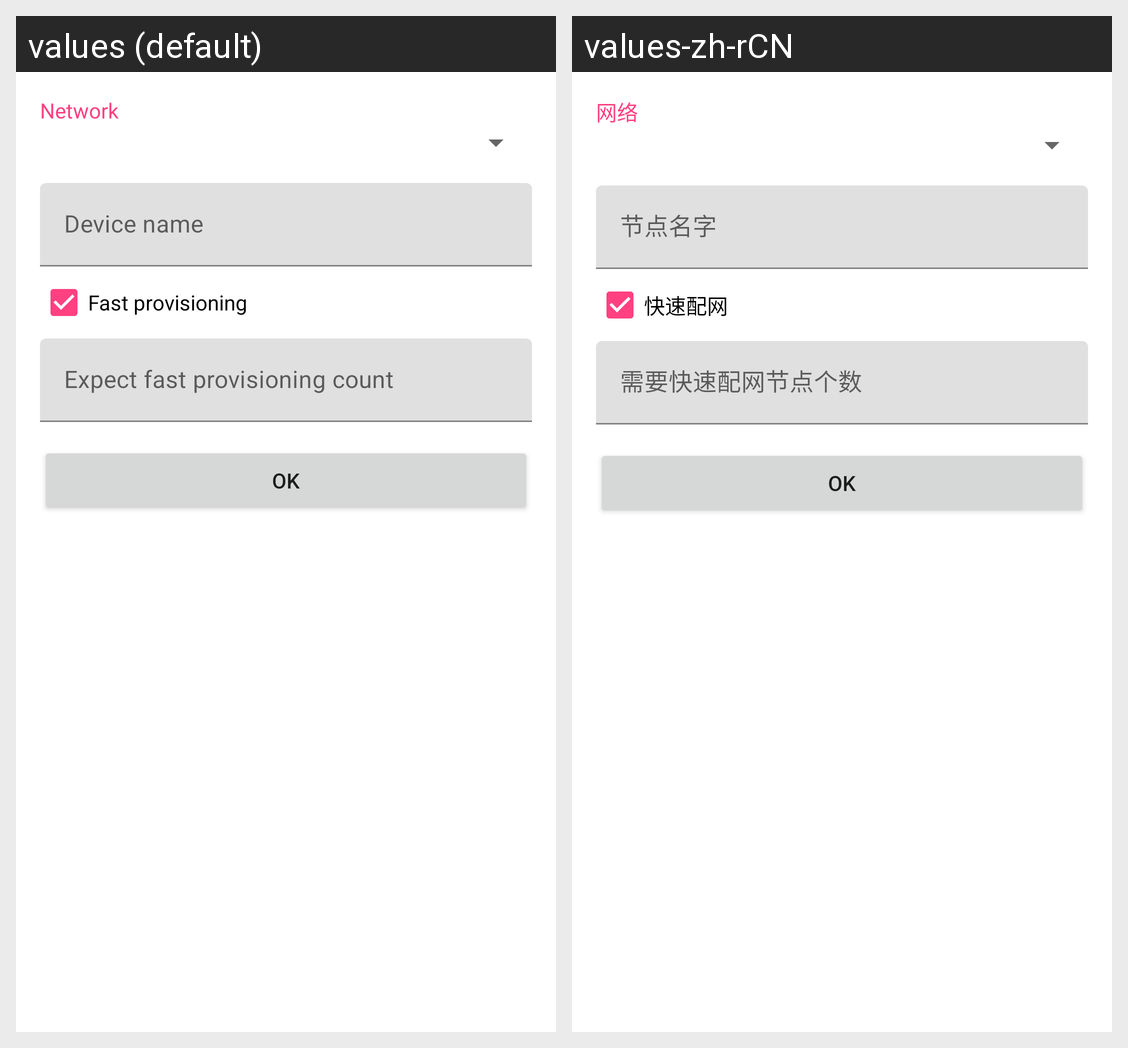

This grid shows one Android layout under two languages. Give, for every string resource on the screen, its name, the default text and each shown locale's text.
Android screen res/layout/provisioning_content.xml rendered under 2 locales, left to right: values (default), values-zh-rCN. Device: Nexus 5 (rendered at 1080×1920; each locale shown at half size, 540×960, under a caption strip naming it); theme AppTheme.
Strings drawn on this screen, with the default value and each locale's value (text and hints the layout hard-codes, and strings that could not be matched under every locale, appear in the picture but are not listed):

provisioning_config_network
  values: Network
  values-zh-rCN: 网络

provisioning_config_fast_prov_check
  values: Fast provisioning
  values-zh-rCN: 快速配网
